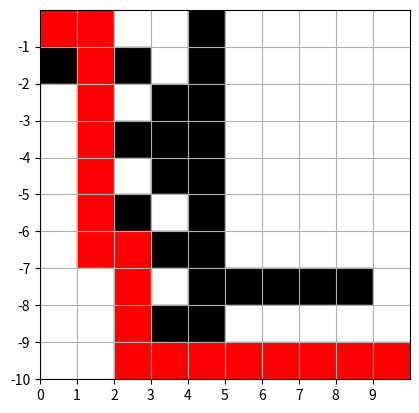

Python code for this plot:
#!/usr/bin/env python3

import heapq
import matplotlib.pyplot as plt
import time

def dijkstra(graph, start, end):
    clock_start = time.time()
    distances = {vertex: float('infinity') for vertex in graph}
    distances[start] = 0 
    queue = [(0, start)]
    previous = {}  # słownik przechowujący poprzedników dla każdego wierzchołka

    while queue:
        current_distance, current_vertex = heapq.heappop(queue)

        if current_vertex == end:
            break

        if current_distance > distances[current_vertex]:
            continue

        for neighbor, weight in graph[current_vertex].items():
            distance = current_distance + weight
            if distance < distances[neighbor]:
                distances[neighbor] = distance
                previous[neighbor] = current_vertex  # zapisz poprzednika
                heapq.heappush(queue, (distance, neighbor))

    # Odtwórz ścieżkę zakończoną
    path = []
    current = end
    while current in previous:
        path.insert(0, current)
        current = previous[current]
    path.insert(0, start)

    clock_end = time.time()
    
    print("Minimalna liczba kroków od punktu startowego do punktu końcowego:", distances[end])
    print(f"Czas działania: {clock_end - clock_start}")
    print("Ścieżka:",path)
    
    visualize_path(maze, path)

def generate_maze_graph_from_matrix(maze):
    rows = len(maze)
    cols = len(maze[0])
    graph = {}
    for i in range(rows):
        for j in range(cols):
            if maze[i][j] == 1:  # Pomijamy ściany
                continue
            vertex = (i, j)
            neighbors = {}
            if i > 0 and maze[i-1][j] == 0:
                neighbors[(i-1, j)] = 1
            if i < rows - 1 and maze[i+1][j] == 0:
                neighbors[(i+1, j)] = 1
            if j > 0 and maze[i][j-1] == 0:
                neighbors[(i, j-1)] = 1
            if j < cols - 1 and maze[i][j+1] == 0:
                neighbors[(i, j+1)] = 1
            graph[vertex] = neighbors
    return graph

def visualize_path(maze, path):
    # Utwórz obiekt do rysowania
    fig, ax = plt.subplots()
    
    # Przetwórz labirynt
    for i in range(len(maze)):
        for j in range(len(maze[0])):
            if maze[i][j] == 1:
                # Jeśli jest ściana, dodaj prostokąt koloru czarnego
                ax.add_patch(plt.Rectangle((j, -i-1), 1, 1, color='black'))
            elif (i, j) in path:
                # Jeśli punkt jest na ścieżce, oznacz go kolorem czerwonym
                ax.add_patch(plt.Rectangle((j, -i-1), 1, 1, color='red'))
            else:
                # W przeciwnym razie, dodaj prostokąt koloru białego
                ax.add_patch(plt.Rectangle((j, -i-1), 1, 1, color='white'))
    
    # Ustaw granice i etykiety osi
    ax.set_xlim(0, len(maze[0]))
    ax.set_ylim(-len(maze), 0)
    ax.set_aspect('equal')
    ax.set_xticks(range(len(maze[0])))
    ax.set_yticks(range(-len(maze), 0))

    # Pokaż rysunek
    plt.grid(True)
    plt.show()


maze = [[0, 0, 0, 0, 1, 0, 0, 0, 0, 0],
            [1, 0, 1, 0, 1, 0, 0, 0, 0, 0],
            [0, 0, 0, 1, 1, 0, 0, 0, 0, 0],
            [0, 0, 1, 1, 1, 0, 0, 0, 0, 0],
            [0, 0, 0, 1, 1, 0, 0, 0, 0, 0],
            [0, 0, 1, 0, 1, 0, 0, 0, 0, 0],
            [0, 0, 0, 1, 1, 0, 0, 0, 0, 0],
            [0, 0, 0, 0, 1, 1, 1, 1, 1, 0],
            [0, 0, 0, 1, 1, 0, 0, 0, 0, 0],
            [0, 0, 0, 0, 0, 0, 0, 0, 0, 0]]

start = (0, 0)
end = (9, 9)

maze_graph = generate_maze_graph_from_matrix(maze)


dijkstra(maze_graph, start, end)

# Przykład trudny dla algorytmu Dijkstry
# maze = [[0, 0, 0, 0, 1, 0, 0, 0, 0, 0],
#             [1, 0, 1, 0, 1, 0, 0, 0, 0, 0],
#             [0, 0, 0, 1, 1, 0, 0, 0, 0, 0],
#             [0, 0, 1, 0, 1, 0, 0, 0, 0, 0],
#             [0, 0, 0, 1, 0, 0, 0, 0, 0, 0],
#             [0, 0, 1, 0, 1, 0, 0, 0, 0, 0],
#             [0, 0, 0, 1, 1, 0, 0, 0, 0, 0],
#             [0, 0, 0, 0, 1, 1, 1, 1, 1, 0],
#             [0, 0, 0, 1, 1, 0, 0, 0, 0, 0],
#             [0, 0, 0, 0, 0, 0, 0, 0, 0, 0]]

# Przykład łatwy dla algorytmu Dijkstry
    # maze = [[0, 0, 0, 0, 1, 0, 0, 0, 0, 0],
    #         [1, 0, 1, 0, 1, 0, 0, 0, 0, 0],
    #         [0, 0, 0, 1, 1, 0, 0, 0, 0, 0],
    #         [0, 0, 1, 1, 1, 0, 0, 0, 0, 0],
    #         [0, 0, 0, 1, 1, 0, 0, 0, 0, 0],
    #         [0, 0, 1, 0, 1, 0, 0, 0, 0, 0],
    #         [0, 0, 0, 1, 1, 0, 0, 0, 0, 0],
    #         [0, 0, 0, 0, 1, 1, 1, 1, 1, 0],
    #         [0, 0, 0, 1, 1, 0, 0, 0, 0, 0],
    #         [0, 0, 0, 0, 0, 0, 0, 0, 0, 0]]